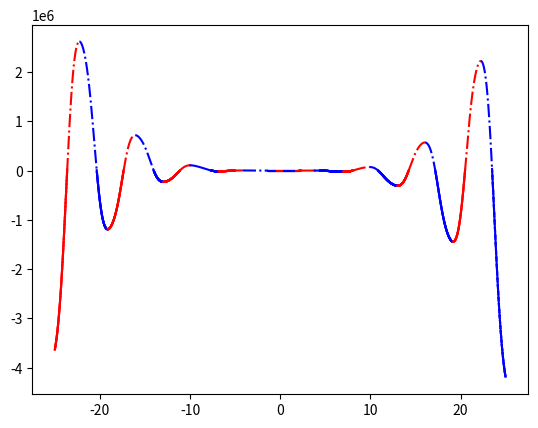

Write the Python code that produced this figure.
import numpy
import matplotlib.pyplot as plt

limit = 25
step = 0.01
increase_high = True
color = 'r'
line_style = '-.'

x_change = {-limit: 'inc'}
x = numpy.arange(-limit, limit, step)

a, b, c, d, e = -12, -18, 5, 10, -30


def f(x):
    function = a * x ** 4 * numpy.sin(numpy.cos(x)) + b * x ** 3 + c * x ** 2 + d * x + e
    return function


def switch_color():
    global color
    if color == 'r':
        color = 'b'
    else:
        color = 'r'
    return color


def switch_line():
    global line_style
    if line_style == '-':
        line_style = '-.'
    else:
        line_style = '-'
    return line_style


# Вычисление вершины (экстремумы)

# Вычисление точки минимума на заданном интервале и значение ф-ии в ней
x_min = -limit
y_min = f(x_min)

for x_curr in x:
    if f(x_curr) < y_min:
        x_min = numpy.round(x_curr, 2)
        y_min = numpy.round(f(x_curr), 2)

print(f'Координаты точки минимума ф-ии на заданном отрезке: [{x_min}, {y_min}]')

# Вычисление точки максимума на заданном интервале и значение ф-ии в ней
x_max = -limit
y_max = f(x_max)

for x_curr in x:
    if f(x_curr) > y_max:
        x_max = numpy.round(x_curr, 2)
        y_max = numpy.round(f(x_curr), 2)

print(f'Координаты точки максимума ф-ии на заданном отрезке: [{x_max}, {y_max}]')

for i in range(len(x) - 1):
    if (f(x[i]) > 0 and f(x[i + 1]) < 0) or (f(x[i]) < 0 and f(x[i + 1] > 0)):
        x_change[x[i]] = 'zero'
    if increase_high:
        if f(x[i]) > f(x[i + 1]):
            increase_high = False
            x_change[x[i]] = 'inc'
    else:
        if f(x[i]) < f(x[i + 1]):
            increase_high = True
            x_change[x[i]] = 'inc'

x_change[limit] = 'inc'

x_keys = [x for x in x_change]

x_keys.sort()
print(x_keys)

for i in range(len(x_keys) - 1):
    x_cur = numpy.arange(x_keys[i], x_keys[i + 1] + step, step)
    if x_change.get(x_keys[i]) == 'zero':
        switch_line()
    else:
        switch_color()
    plt.rcParams['lines.linestyle'] = line_style
    plt.plot(x_cur, f(x_cur), color)

plt.show()
